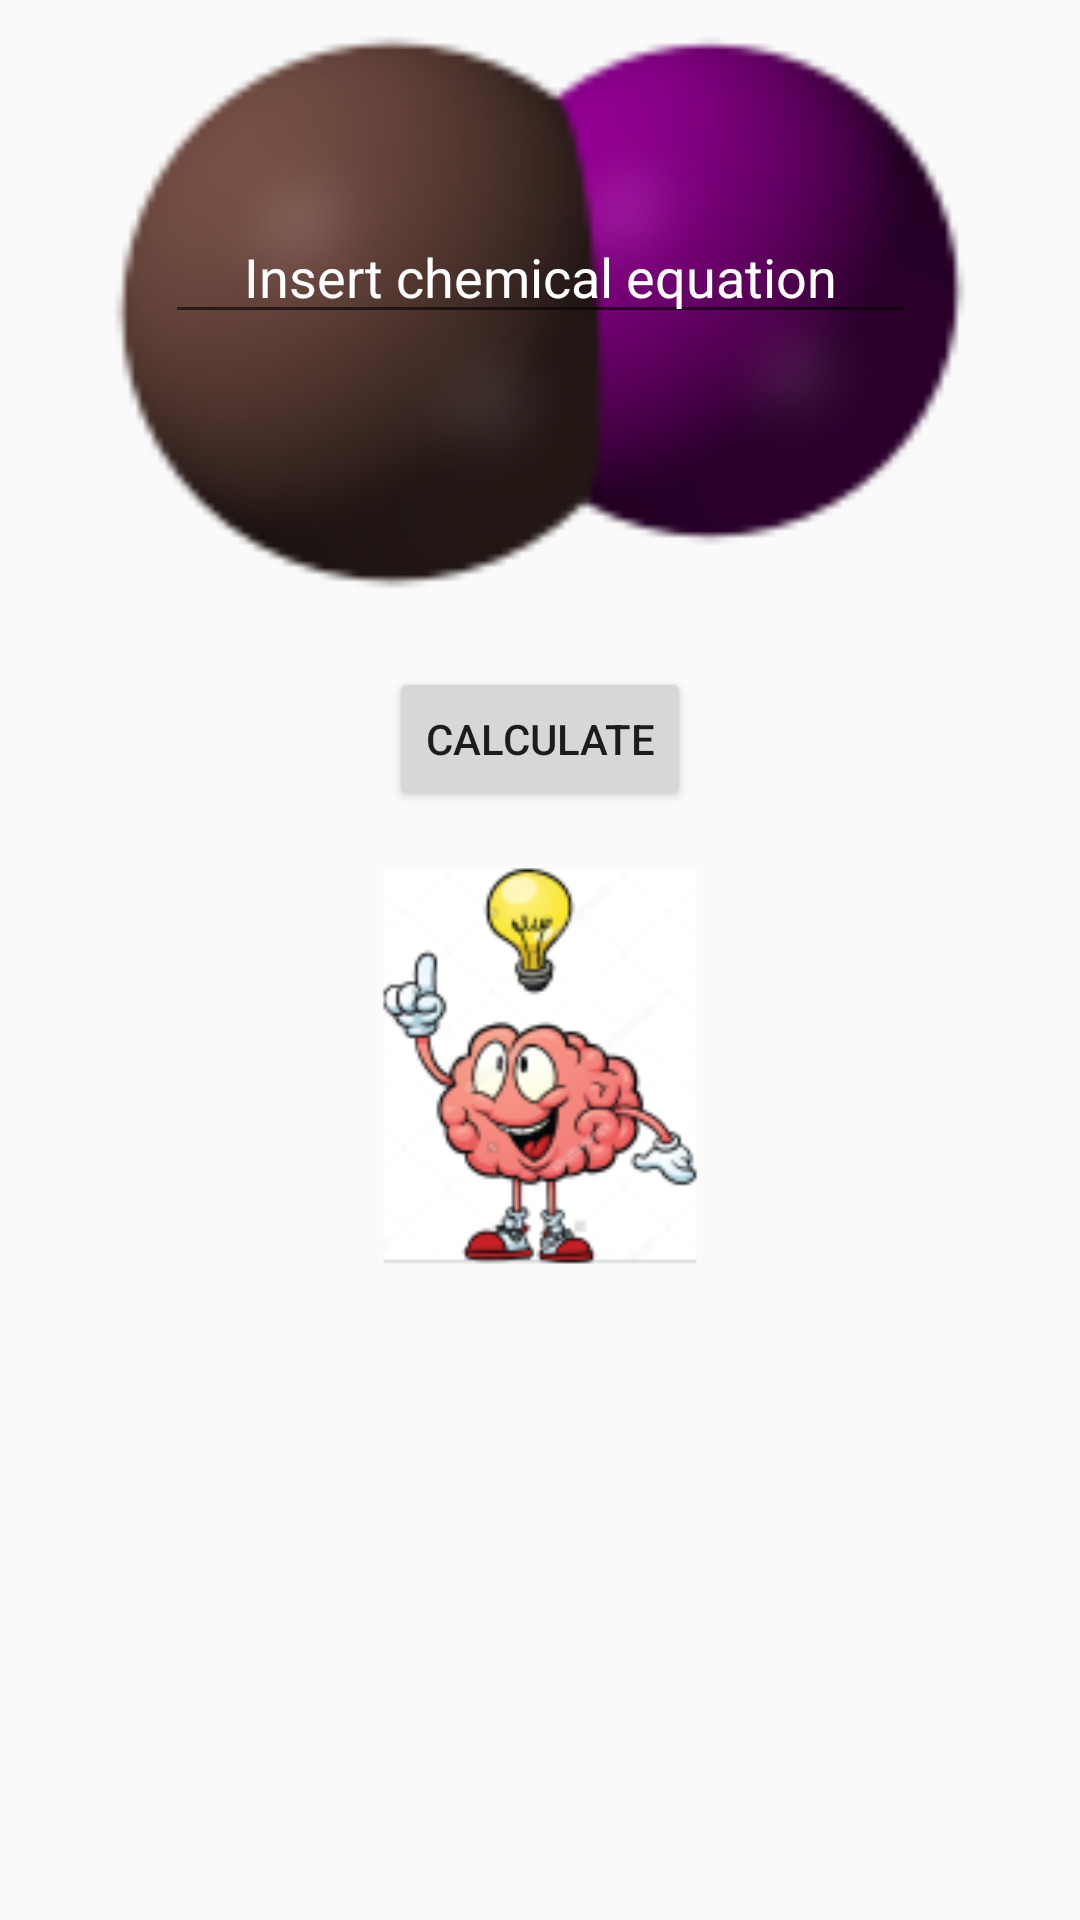

Layout XML and referenced resources for this Android screen:
<!-- AndroidManifest.xml: application theme AppTheme -->
<!-- res/layout/activity_chemical_equation.xml -->
<?xml version="1.0" encoding="utf-8"?>
<RelativeLayout xmlns:android="http://schemas.android.com/apk/res/android"
    xmlns:tools="http://schemas.android.com/tools"
    android:id="@+id/activity_chemical_equation"
    android:layout_width="match_parent"
    android:layout_height="match_parent"
    tools:context="com.urejanjekemijskihenacb.ChemicalEquation">

    <LinearLayout
        android:layout_width="match_parent"
        android:layout_height="match_parent"
        android:orientation="vertical">

        <FrameLayout
            android:layout_width="match_parent"
            android:layout_height="wrap_content"
            android:padding="0dp">
            <ImageView
                android:layout_width="350dp"
                android:layout_height="350dp"
                android:src="@mipmap/insert_molecule"
                android:layout_gravity="center_horizontal"
                android:layout_marginTop="-70dp"
                android:padding="0dp"/>
            <EditText
                android:layout_width="250dp"
                android:layout_height="wrap_content"
                android:id="@+id/insertEquation"
                android:text="Insert chemical equation"
                android:textColor="#FFF"
                android:layout_marginTop="70dp"
                android:layout_gravity="center_horizontal"
                android:gravity="center_horizontal"/>
            <Button
                android:layout_width="wrap_content"
                android:layout_height="wrap_content"
                android:id="@+id/buttonTest"
                android:text="Calculate"
                android:layout_marginBottom="10dp"
                android:layout_gravity="center_horizontal|bottom"/>

        </FrameLayout>

        <LinearLayout
            android:layout_width="match_parent"
            android:layout_height="wrap_content"
            android:layout_marginTop="0dp"
            android:orientation="vertical">
            <ImageView
                android:id="@+id/brainImage"
                android:layout_width="150dp"
                android:layout_height="150dp"
                android:src="@mipmap/brain_know"
                android:layout_gravity="center_horizontal" />
            <TextView
                android:layout_width="match_parent"
                android:layout_height="wrap_content"
                android:id="@+id/resultEquation"
                android:text=""
                android:textSize="16dp"
                android:layout_marginTop="10dp"
                android:padding="10dp"
                android:gravity="center_horizontal"
                android:layout_gravity="center_horizontal" />

        </LinearLayout>



    </LinearLayout>

</RelativeLayout>
<!-- resources referenced by this layout -->
<resources>
  <!-- mipmap brain_know: png bitmap (mipmap-hdpi, 5031 bytes) -->
  <!-- mipmap insert_molecule: png bitmap (mipmap-hdpi, 4013 bytes) -->
  <style name="AppTheme" parent="Theme.AppCompat.Light.DarkActionBar">
          
          <item name="colorPrimary">@color/colorPrimary</item>
          <item name="colorPrimaryDark">@color/colorPrimaryDark</item>
          <item name="colorAccent">@color/colorAccent</item>
      </style>
  <!-- not gathered from this repository: default colours our renderer supplied (Android Studio template values) -->
  <color name="colorPrimary">#FF6200EE</color>
  <color name="colorPrimaryDark">#FF3700B3</color>
  <color name="colorAccent">#FF03DAC5</color>
</resources>
